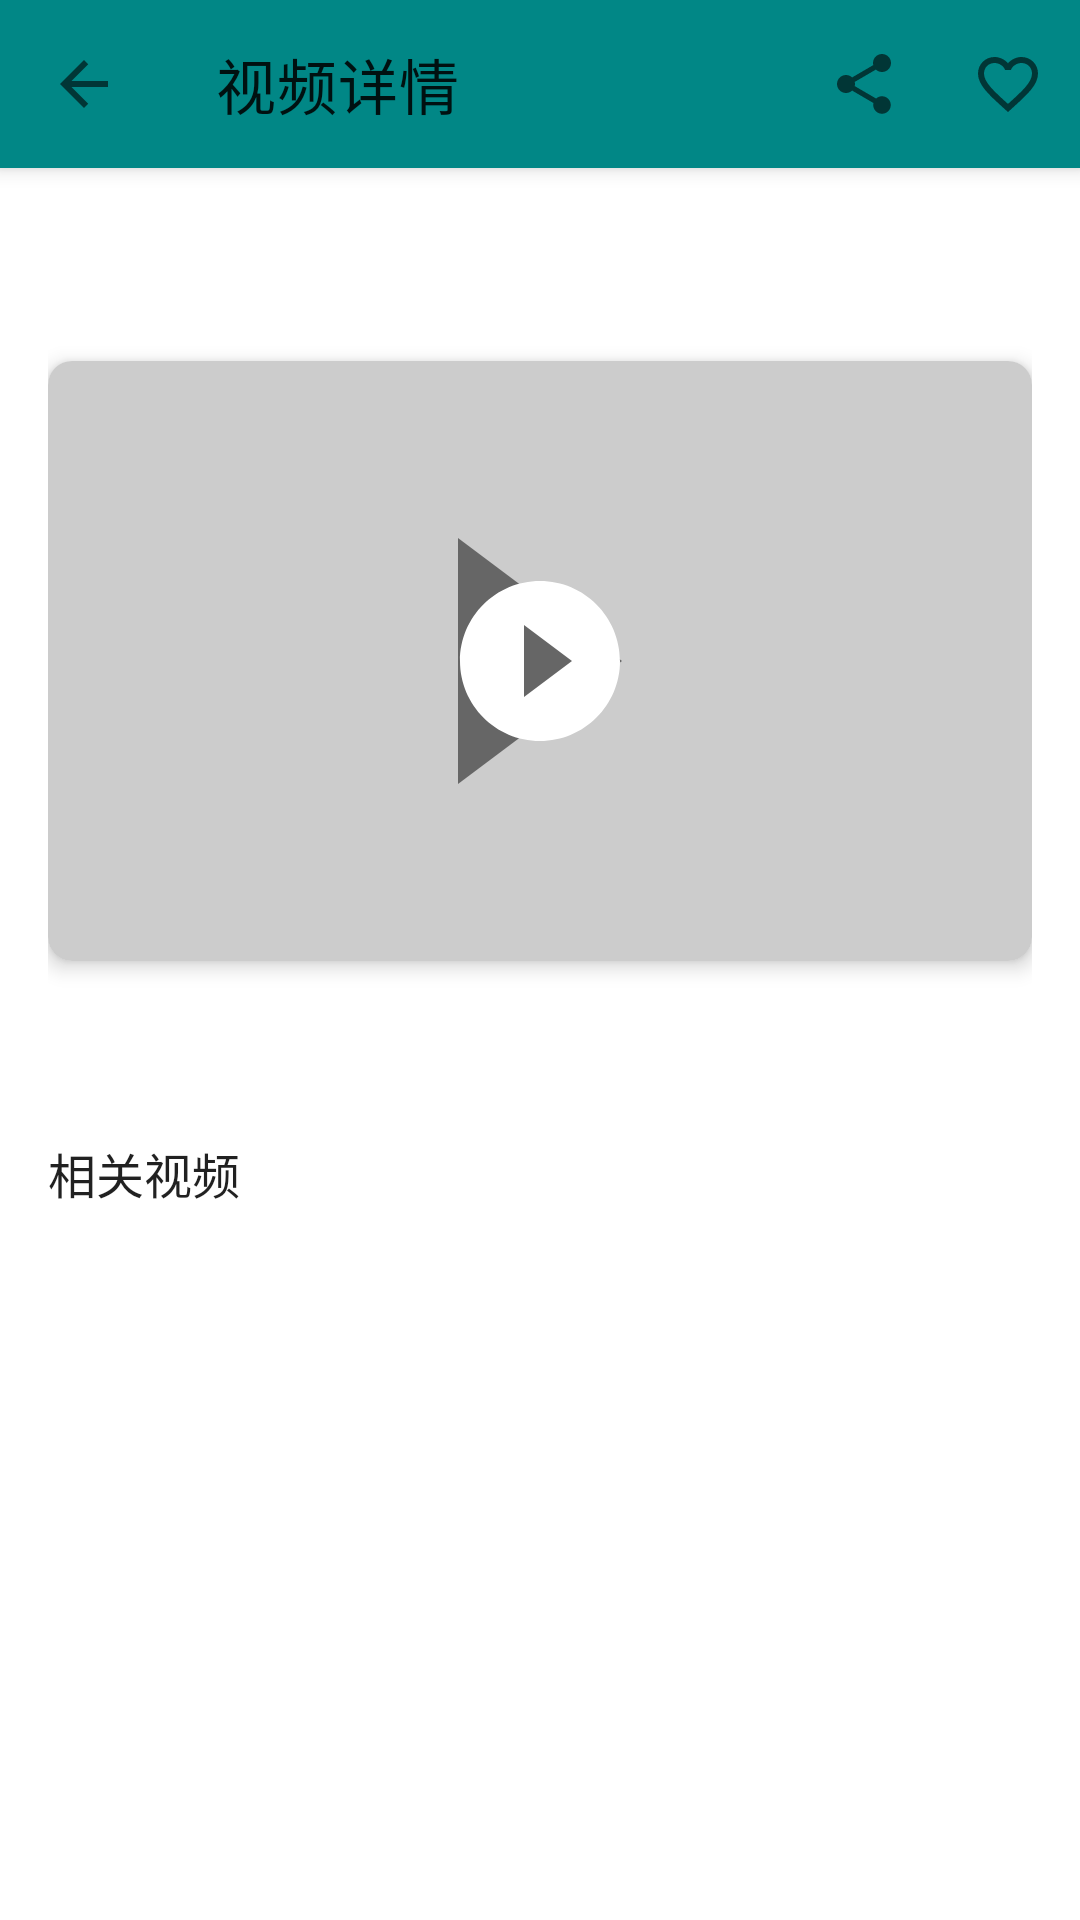

Layout XML and referenced resources for this Android screen:
<!-- AndroidManifest.xml: application theme Theme.MForum -->
<!-- res/layout/fragment_video_detail.xml -->
<?xml version="1.0" encoding="utf-8"?>

<androidx.coordinatorlayout.widget.CoordinatorLayout
        xmlns:android="http://schemas.android.com/apk/res/android"
        xmlns:app="http://schemas.android.com/apk/res-auto"
        xmlns:tools="http://schemas.android.com/tools"
        android:layout_width="match_parent"
        android:layout_height="match_parent"
        android:background="@color/white">

    <com.google.android.material.appbar.AppBarLayout
            android:layout_width="match_parent"
            android:layout_height="wrap_content">

        <com.google.android.material.appbar.MaterialToolbar
                android:id="@+id/toolbar"
                android:layout_width="match_parent"
                android:layout_height="?attr/actionBarSize"
                app:navigationIcon="@drawable/ic_arrow_back"
                app:title="视频详情"
                app:menu="@menu/menu_video_detail" />

    </com.google.android.material.appbar.AppBarLayout>

    <androidx.core.widget.NestedScrollView
            android:layout_width="match_parent"
            android:layout_height="match_parent"
            app:layout_behavior="@string/appbar_scrolling_view_behavior">

        <LinearLayout
                android:layout_width="match_parent"
                android:layout_height="wrap_content"
                android:orientation="vertical"
                android:padding="16dp">

            <TextView
                    android:id="@+id/titleTextView"
                    android:layout_width="match_parent"
                    android:layout_height="wrap_content"
                    android:textAppearance="@style/TextAppearance.AppCompat.Headline"
                    android:layout_marginBottom="16dp"/>

            <com.google.android.material.card.MaterialCardView
                    android:layout_width="match_parent"
                    android:layout_height="wrap_content"
                    android:layout_marginBottom="16dp"
                    app:cardCornerRadius="8dp"
                    app:cardElevation="4dp">

                <FrameLayout
                        android:layout_width="match_parent"
                        android:layout_height="200dp">

                    <ImageView
                            android:id="@+id/thumbnailImageView"
                            android:layout_width="match_parent"
                            android:layout_height="match_parent"
                            android:scaleType="centerCrop"
                            android:src="@drawable/placeholder_video"/>

                    <ImageButton
                            android:id="@+id/playButton"
                            android:layout_width="wrap_content"
                            android:layout_height="wrap_content"
                            android:layout_gravity="center"
                            android:background="?attr/selectableItemBackgroundBorderless"
                            android:src="@drawable/ic_play_circle"
                            android:contentDescription="@string/play_video"/>

                </FrameLayout>

            </com.google.android.material.card.MaterialCardView>

            <TextView
                    android:id="@+id/descriptionTextView"
                    android:layout_width="match_parent"
                    android:layout_height="wrap_content"
                    android:textAppearance="@style/TextAppearance.AppCompat.Body1"
                    android:layout_marginBottom="24dp"/>

            <TextView
                    android:layout_width="match_parent"
                    android:layout_height="wrap_content"
                    android:text="@string/related_videos"
                    android:textAppearance="@style/TextAppearance.AppCompat.Subhead"
                    android:layout_marginBottom="8dp"/>

            <androidx.recyclerview.widget.RecyclerView
                    android:id="@+id/relatedVideosRecyclerView"
                    android:layout_width="match_parent"
                    android:layout_height="wrap_content"
                    android:layout_marginBottom="24dp"
                    app:layoutManager="androidx.recyclerview.widget.LinearLayoutManager"
                    tools:listitem="@layout/item_video_resource_small"/>

        </LinearLayout>

    </androidx.core.widget.NestedScrollView>

    <ProgressBar
            android:id="@+id/progressBar"
            android:layout_width="wrap_content"
            android:layout_height="wrap_content"
            android:layout_gravity="center"
            android:visibility="gone"/>

</androidx.coordinatorlayout.widget.CoordinatorLayout>
<!-- res/layout/item_video_resource_small.xml (included above) -->
<?xml version="1.0" encoding="utf-8"?>

<androidx.cardview.widget.CardView
        xmlns:android="http://schemas.android.com/apk/res/android"
        xmlns:app="http://schemas.android.com/apk/res-auto"
        android:layout_width="match_parent"
        android:layout_height="wrap_content"
        android:layout_margin="4dp"
        app:cardCornerRadius="4dp"
        app:cardElevation="2dp">

    <LinearLayout
            android:layout_width="match_parent"
            android:layout_height="wrap_content"
            android:orientation="horizontal"
            android:padding="8dp">

        <ImageView
                android:id="@+id/thumbnailImageView"
                android:layout_width="80dp"
                android:layout_height="60dp"
                android:scaleType="centerCrop"
                android:src="@drawable/placeholder_video"
                android:contentDescription="@string/video_thumbnail" />

        <TextView
                android:id="@+id/titleTextView"
                android:layout_width="0dp"
                android:layout_height="wrap_content"
                android:layout_weight="1"
                android:layout_marginStart="8dp"
                android:textAppearance="@style/TextAppearance.AppCompat.Body2"
                android:maxLines="2"
                android:ellipsize="end" />

    </LinearLayout>

</androidx.cardview.widget.CardView>
<!-- resources referenced by this layout -->
<resources>
  <color name="white">#FFFFFFFF</color>
  <!-- drawable ic_arrow_back (drawable) -->
  <vector xmlns:android="http://schemas.android.com/apk/res/android"
          android:width="24dp"
          android:height="24dp"
          android:viewportWidth="24"
          android:viewportHeight="24"
          android:tint="?attr/colorControlNormal">
      <path
              android:fillColor="@android:color/black"
              android:pathData="M20,11H7.83l5.59,-5.59L12,4l-8,8 8,8 1.41,-1.41L7.83,13H20v-2z"/>
  </vector>
  <!-- drawable ic_play_circle (drawable) -->
  <vector xmlns:android="http://schemas.android.com/apk/res/android"
          android:width="64dp"
          android:height="64dp"
          android:viewportWidth="24"
          android:viewportHeight="24"
          android:tint="#FFFFFF">
      <path
              android:fillColor="@android:color/black"
              android:pathData="M12,2C6.48,2 2,6.48 2,12s4.48,10 10,10 10,-4.48 10,-10S17.52,2 12,2zM10,16.5v-9l6,4.5 -6,4.5z"/>
  </vector>
  <!-- drawable placeholder_video (drawable) -->
  <vector xmlns:android="http://schemas.android.com/apk/res/android"
          android:width="120dp"
          android:height="80dp"
          android:viewportWidth="120"
          android:viewportHeight="80">
      <path
              android:fillColor="#CCCCCC"
              android:pathData="M0,0h120v80H0z"/>
      <path
              android:fillColor="#666666"
              android:pathData="M50,25v30l20-15z"/>
  </vector>
  <string name="play_video">播放视频</string>
  <string name="related_videos">相关视频</string>
  <string name="video_thumbnail">视频缩略图</string>
  <style name="Theme.MForum" parent="Theme.MaterialComponents.DayNight.DarkActionBar">
          
          <item name="colorPrimary">@color/purple_500</item>
          <item name="colorPrimaryVariant">@color/purple_700</item>
          <item name="colorOnPrimary">@color/white</item>
          
          <item name="colorSecondary">@color/teal_200</item>
          <item name="colorSecondaryVariant">@color/teal_700</item>
          <item name="colorOnSecondary">@color/black</item>
          
          <item name="android:statusBarColor">?attr/colorPrimaryVariant</item>
          
  
      </style>
  <color name="purple_500">#FF018786</color>
  <color name="purple_700">#FF018786</color>
  <color name="teal_200">#FF03DAC5</color>
  <color name="teal_700">#FF018786</color>
  <color name="black">#FF000000</color>
</resources>
